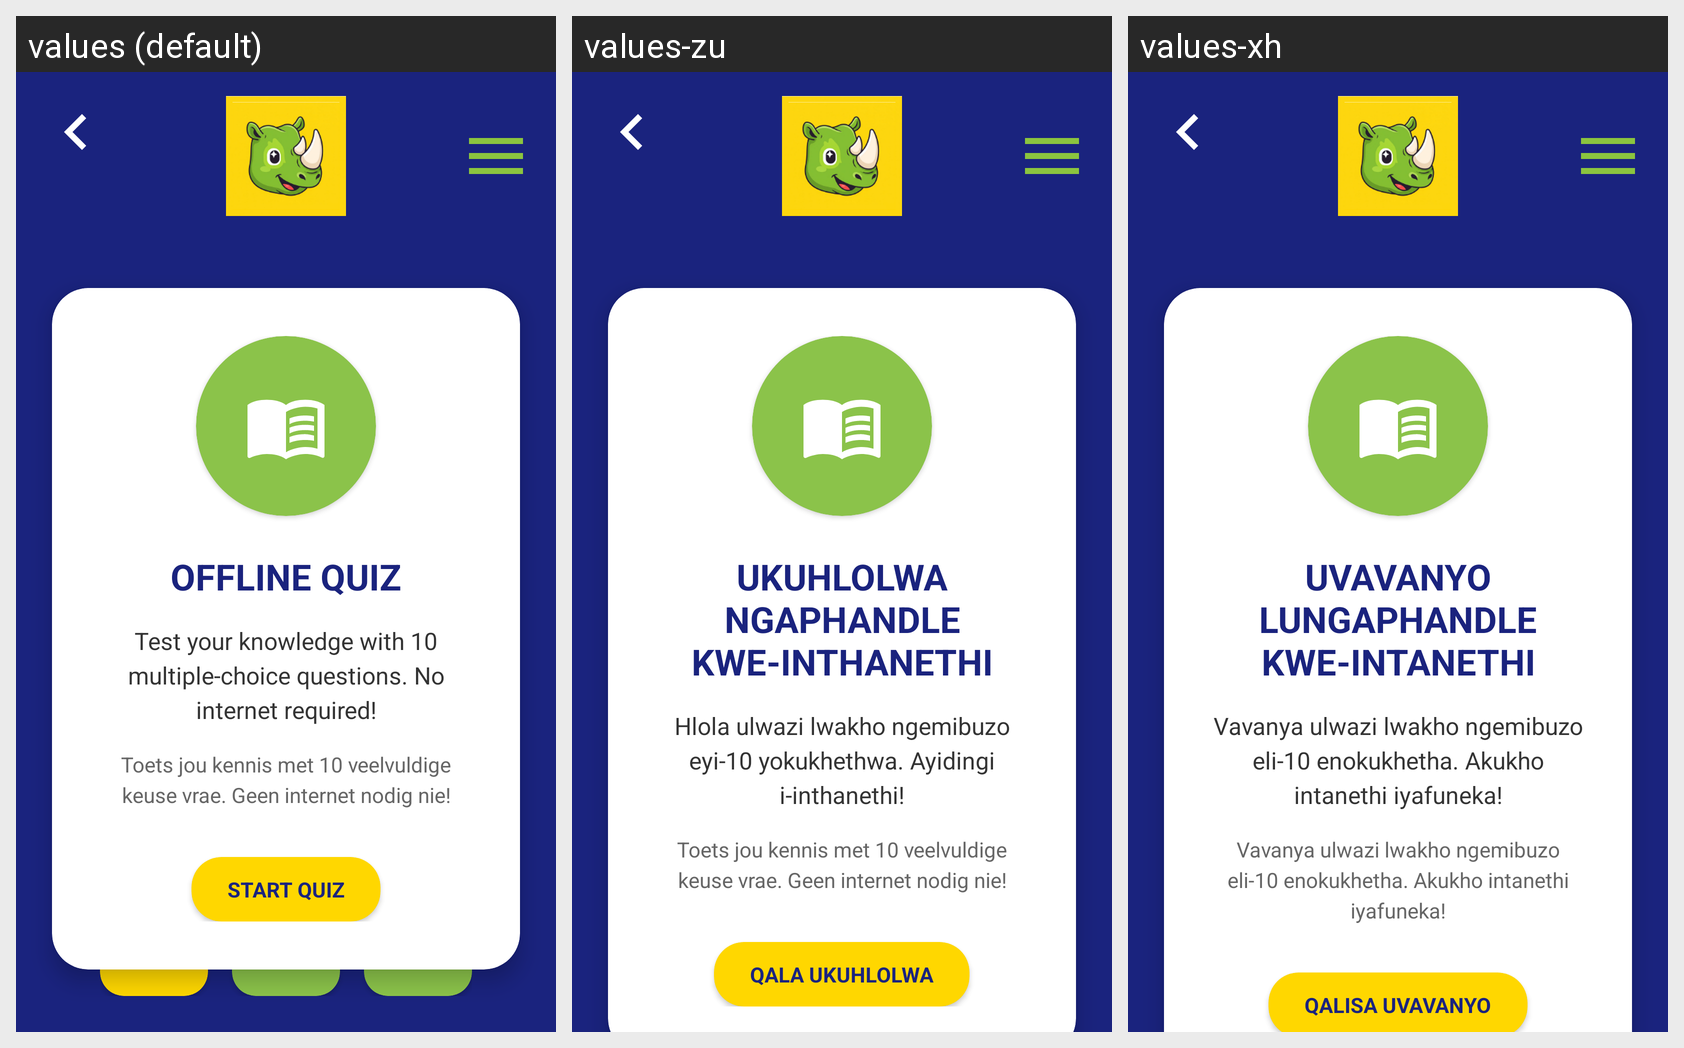

Here is an Android app screen in its default locale and in the app's own translations. Write out the translated-string differences for the strings that appear on this screen.
Android screen res/layout/activity_offline.xml rendered under 3 locales, left to right: values (default), values-zu, values-xh. Device: Nexus 5 (rendered at 1080×1920; each locale shown at half size, 540×960, under a caption strip naming it); theme Theme.MzansiLingo.
Strings drawn on this screen, with the default value and each locale's value (text and hints the layout hard-codes, and strings that could not be matched under every locale, appear in the picture but are not listed):

offline_quiz_title
  values: OFFLINE QUIZ
  values-zu: UKUHLOLWA NGAPHANDLE KWE-INTHANETHI
  values-xh: UVAVANYO LUNGAPHANDLE KWE-INTANETHI

offline_quiz_description
  values: Test your knowledge with 10 multiple-choice questions. No internet required!
  values-zu: Hlola ulwazi lwakho ngemibuzo eyi-10 yokukhethwa. Ayidingi i-inthanethi!
  values-xh: Vavanya ulwazi lwakho ngemibuzo eli-10 enokukhetha. Akukho intanethi iyafuneka!

offline_quiz_description_afrikaans
  values: Toets jou kennis met 10 veelvuldige keuse vrae. Geen internet nodig nie!
  values-zu: Toets jou kennis met 10 veelvuldige keuse vrae. Geen internet nodig nie!
  values-xh: Vavanya ulwazi lwakho ngemibuzo eli-10 enokukhetha. Akukho intanethi iyafuneka!

start_quiz
  values: START QUIZ
  values-zu: QALA UKUHLOLWA
  values-xh: QALISA UVAVANYO
